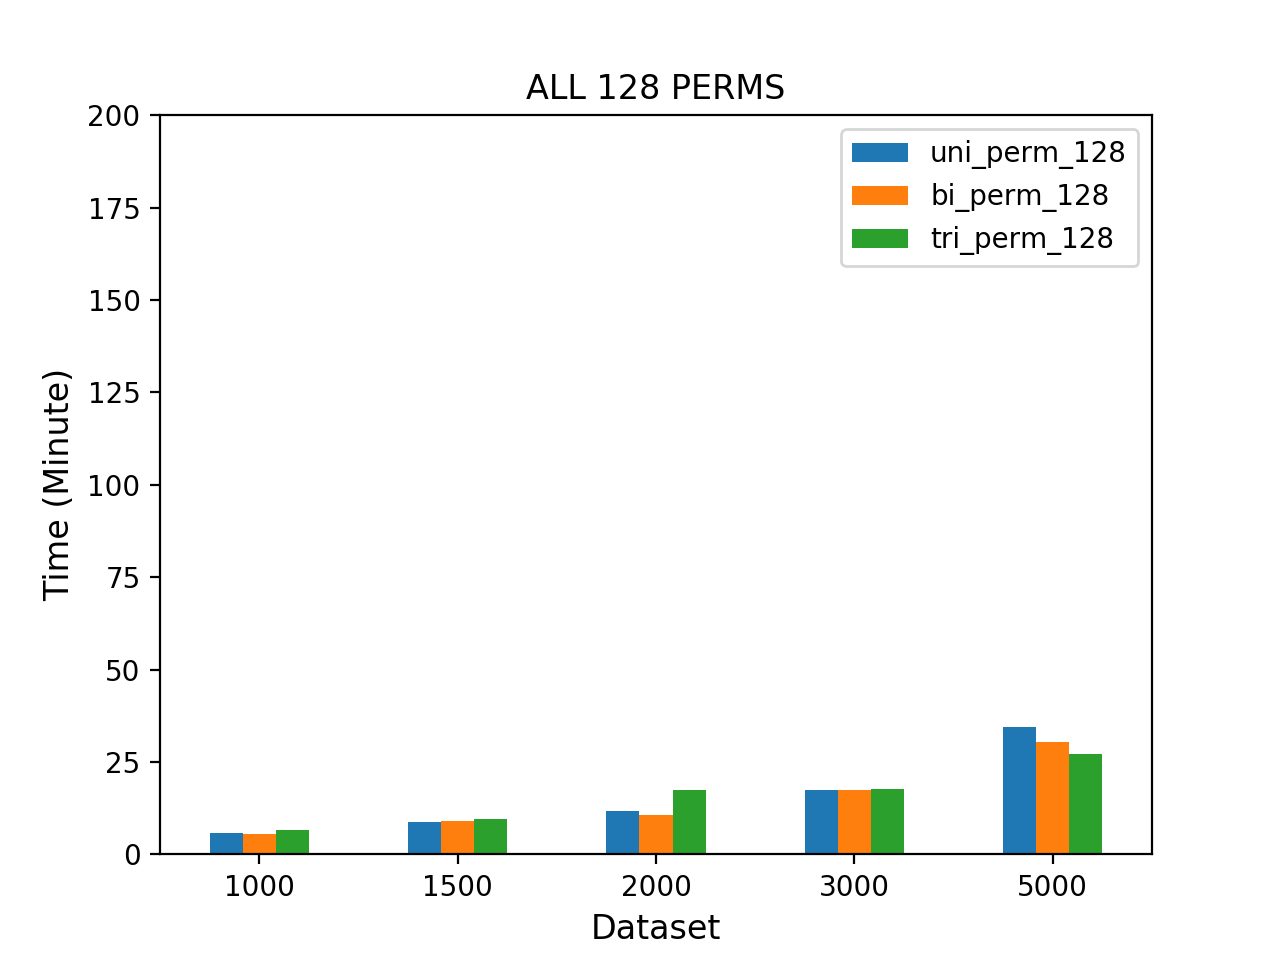

Values plotted in this chart, from the file beside it:
dataset, uni_perm_128, bi_perm_128, tri_perm_128
1000, 5.668, 5.489, 6.509
1500, 8.704, 9.112, 9.622
2000, 11.61, 10.77, 17.38
3000, 17.5, 17.43, 17.8
5000, 34.6, 30.37, 27.12
